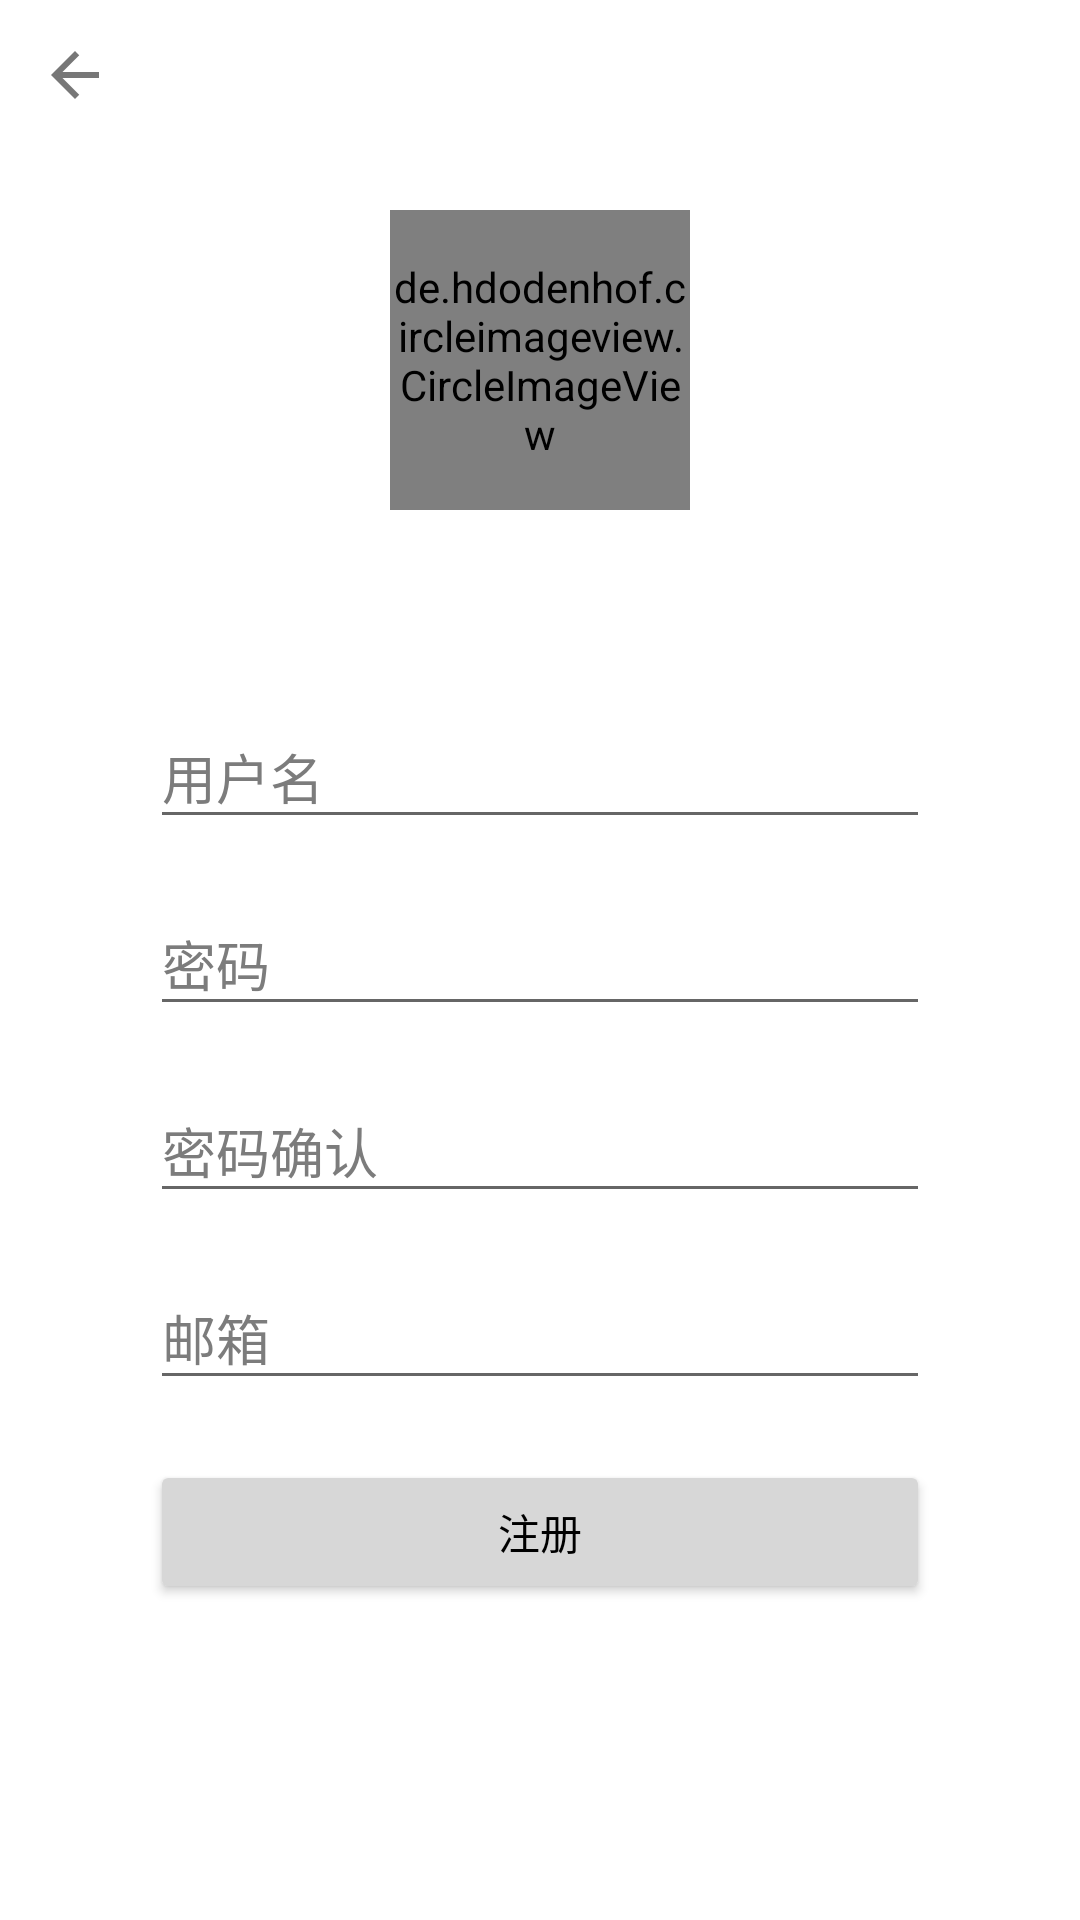

Reconstruct the res/layout file that produces this screen, plus the resources it refers to.
<!-- AndroidManifest.xml: application theme DayTheme -->
<!-- res/layout/register_activity.xml -->
<?xml version="1.0" encoding="utf-8"?>
<LinearLayout xmlns:android="http://schemas.android.com/apk/res/android"
    xmlns:app="http://schemas.android.com/apk/res-auto"
    android:orientation="vertical"
    android:layout_width="match_parent"
    android:layout_height="match_parent"
    android:background="?attr/colorBackground">

    <ImageButton
        android:id="@+id/back"
        android:layout_width="50dp"
        android:layout_height="50dp"
        android:layout_gravity="center_vertical"
        android:src="@drawable/ic_back"
        android:background="?attr/colorBackground"/>

    <ScrollView
        android:layout_width="match_parent"
        android:layout_height="match_parent">

        <LinearLayout
            android:layout_width="match_parent"
            android:layout_height="wrap_content"
            android:orientation="vertical"
            android:gravity="center_horizontal"
            android:paddingTop="20dp"
            android:paddingHorizontal="50dp">

            <de.hdodenhof.circleimageview.CircleImageView
                android:layout_width="100dp"
                android:layout_height="100dp"
                android:src="?attr/icon"/>

            <TextView
                android:id="@+id/title"
                android:layout_width="wrap_content"
                android:layout_height="wrap_content"
                android:textSize="28sp"
                android:layout_marginTop="10dp"
                android:textColor="?attr/colorSubtitle"/>

            <com.google.android.material.textfield.TextInputLayout
                android:layout_width="match_parent"
                android:layout_height="wrap_content"
                android:layout_marginTop="10dp"
                android:hint="@string/username"
                android:textColorHint="?attr/colorSubtitle"
                app:hintTextColor="?attr/colorSubtitle"
                app:endIconMode="clear_text">

                <com.google.android.material.textfield.TextInputEditText
                    android:id="@+id/username"
                    android:layout_width="match_parent"
                    android:layout_height="wrap_content"
                    android:imeOptions="actionNext"
                    android:nextFocusForward="@id/password"
                    android:textColor="?attr/colorSubtitle"
                    android:inputType="text"/>

            </com.google.android.material.textfield.TextInputLayout>

            <com.google.android.material.textfield.TextInputLayout
                android:layout_width="match_parent"
                android:layout_height="wrap_content"
                android:layout_marginTop="10dp"
                android:hint="@string/password"
                android:textColorHint="?attr/colorSubtitle"
                app:hintTextColor="?attr/colorSubtitle"
                app:endIconMode="clear_text">

                <com.google.android.material.textfield.TextInputEditText
                    android:id="@+id/password"
                    android:layout_width="match_parent"
                    android:layout_height="wrap_content"
                    android:imeOptions="actionNext"
                    android:nextFocusForward="@id/password_confirm"
                    android:textColor="?attr/colorSubtitle"
                    android:inputType="textPassword"/>

            </com.google.android.material.textfield.TextInputLayout>

            <com.google.android.material.textfield.TextInputLayout
                android:layout_width="match_parent"
                android:layout_height="wrap_content"
                android:layout_marginTop="10dp"
                android:hint="@string/password_confirm"
                android:textColorHint="?attr/colorSubtitle"
                app:hintTextColor="?attr/colorSubtitle"
                app:endIconMode="clear_text">

                <com.google.android.material.textfield.TextInputEditText
                    android:id="@+id/password_confirm"
                    android:layout_width="match_parent"
                    android:layout_height="wrap_content"
                    android:imeOptions="actionNext"
                    android:nextFocusForward="@id/email"
                    android:textColor="?attr/colorSubtitle"
                    android:inputType="textPassword"/>

            </com.google.android.material.textfield.TextInputLayout>

            <com.google.android.material.textfield.TextInputLayout
                android:layout_width="match_parent"
                android:layout_height="wrap_content"
                android:layout_marginTop="10dp"
                android:layout_marginBottom="10dp"
                android:hint="@string/email"
                android:textColorHint="?attr/colorSubtitle"
                app:hintTextColor="?attr/colorSubtitle"
                app:endIconMode="clear_text">

                <com.google.android.material.textfield.TextInputEditText
                    android:id="@+id/email"
                    android:layout_width="match_parent"
                    android:layout_height="wrap_content"
                    android:imeOptions="actionGo"
                    android:textColor="?attr/colorSubtitle"
                    android:inputType="textEmailAddress"/>

            </com.google.android.material.textfield.TextInputLayout>

            <TextView
                android:id="@+id/message"
                android:layout_width="match_parent"
                android:layout_height="wrap_content"
                android:textColor="?attr/colorAccent"
                android:visibility="gone"/>

            <Button
                android:id="@+id/submit"
                android:layout_width="match_parent"
                android:layout_height="wrap_content"
                android:text="@string/register"
                android:backgroundTint="?attr/colorButton"
                android:textColor="?attr/colorText"
                android:layout_marginTop="10dp"
                android:layout_marginBottom="20dp"/>

        </LinearLayout>

    </ScrollView>

</LinearLayout>
<!-- resources referenced by this layout -->
<resources>
  <!-- drawable ic_back (drawable-anydpi) -->
  <vector xmlns:android="http://schemas.android.com/apk/res/android"
      android:width="24dp"
      android:height="24dp"
      android:viewportWidth="24"
      android:viewportHeight="24"
      android:tint="#555555"
      android:alpha="0.8">
      <path
          android:fillColor="#FF000000"
          android:pathData="M20,11H7.83l5.59,-5.59L12,4l-8,8 8,8 1.41,-1.41L7.83,13H20v-2z"/>
  </vector>
  <string name="email">邮箱</string>
  <string name="password">密码</string>
  <string name="password_confirm">密码确认</string>
  <string name="register">注册</string>
  <string name="username">用户名</string>
  <style name="DayTheme" parent="AppTheme">
          <item name="colorPrimary">@color/colorPrimary</item>
          <item name="colorPrimaryDark">@color/colorPrimaryDark</item>
          <item name="colorAccent">@color/colorAccent</item>
          <item name="colorTitle">@color/colorTitle</item>
          <item name="colorSubtitle">@color/colorSubtitle</item>
          <item name="colorText">@color/colorText</item>
          <item name="colorTextButton">@color/colorTextButton</item>
          <item name="colorButton">@color/colorButton</item>
          <item name="colorBackground">@color/colorBackground</item>
          <item name="colorTabRipple">@color/colorTabRipple</item>
          <item name="colorTopBackground">@color/colorTopBackground</item>
          <item name="colorTabSelectedText">@color/colorTabSelectedText</item>
          <item name="colorHasRead">@color/colorHasRead</item>
          <item name="android:statusBarColor">@color/colorPrimary</item>
          <item name="searchBoxBackground">@drawable/search_box_background</item>
          <item name="icon">@drawable/icon</item>
          <item name="colorChip">@color/colorChip</item>
      </style>
  <style name="AppTheme" parent="Theme.AppCompat.DayNight.NoActionBar" />
  <color name="colorPrimary">#714CB9</color>
  <color name="colorPrimaryDark">#6337B3</color>
  <color name="colorAccent">#E91E63</color>
  <color name="colorTitle">#000000</color>
  <color name="colorSubtitle">#7C7C7C</color>
  <color name="colorText">#000000</color>
  <color name="colorTextButton">#714CB9</color>
  <color name="colorButton">#D7D7D7</color>
  <color name="colorBackground">#FFFFFF</color>
  <color name="colorTabRipple">#CCCCCC</color>
  <color name="colorTopBackground">#FFFFFF</color>
  <color name="colorTabSelectedText">#714CB9</color>
  <color name="colorHasRead">#EBEBEB</color>
  <!-- drawable search_box_background (drawable) -->
  <?xml version="1.0" encoding="utf-8"?>
  <shape
      xmlns:android="http://schemas.android.com/apk/res/android"
      android:shape="rectangle">
      <corners android:radius="17dp"/>
      <padding android:left="10dp" android:right="10dp" android:top="6dp" android:bottom="6dp"/>
      <solid android:color="?attr/colorTopBackground" />
  </shape>
  <!-- drawable icon: png bitmap (drawable, 21688 bytes) -->
  <color name="colorChip">#E5E5E5</color>
</resources>
